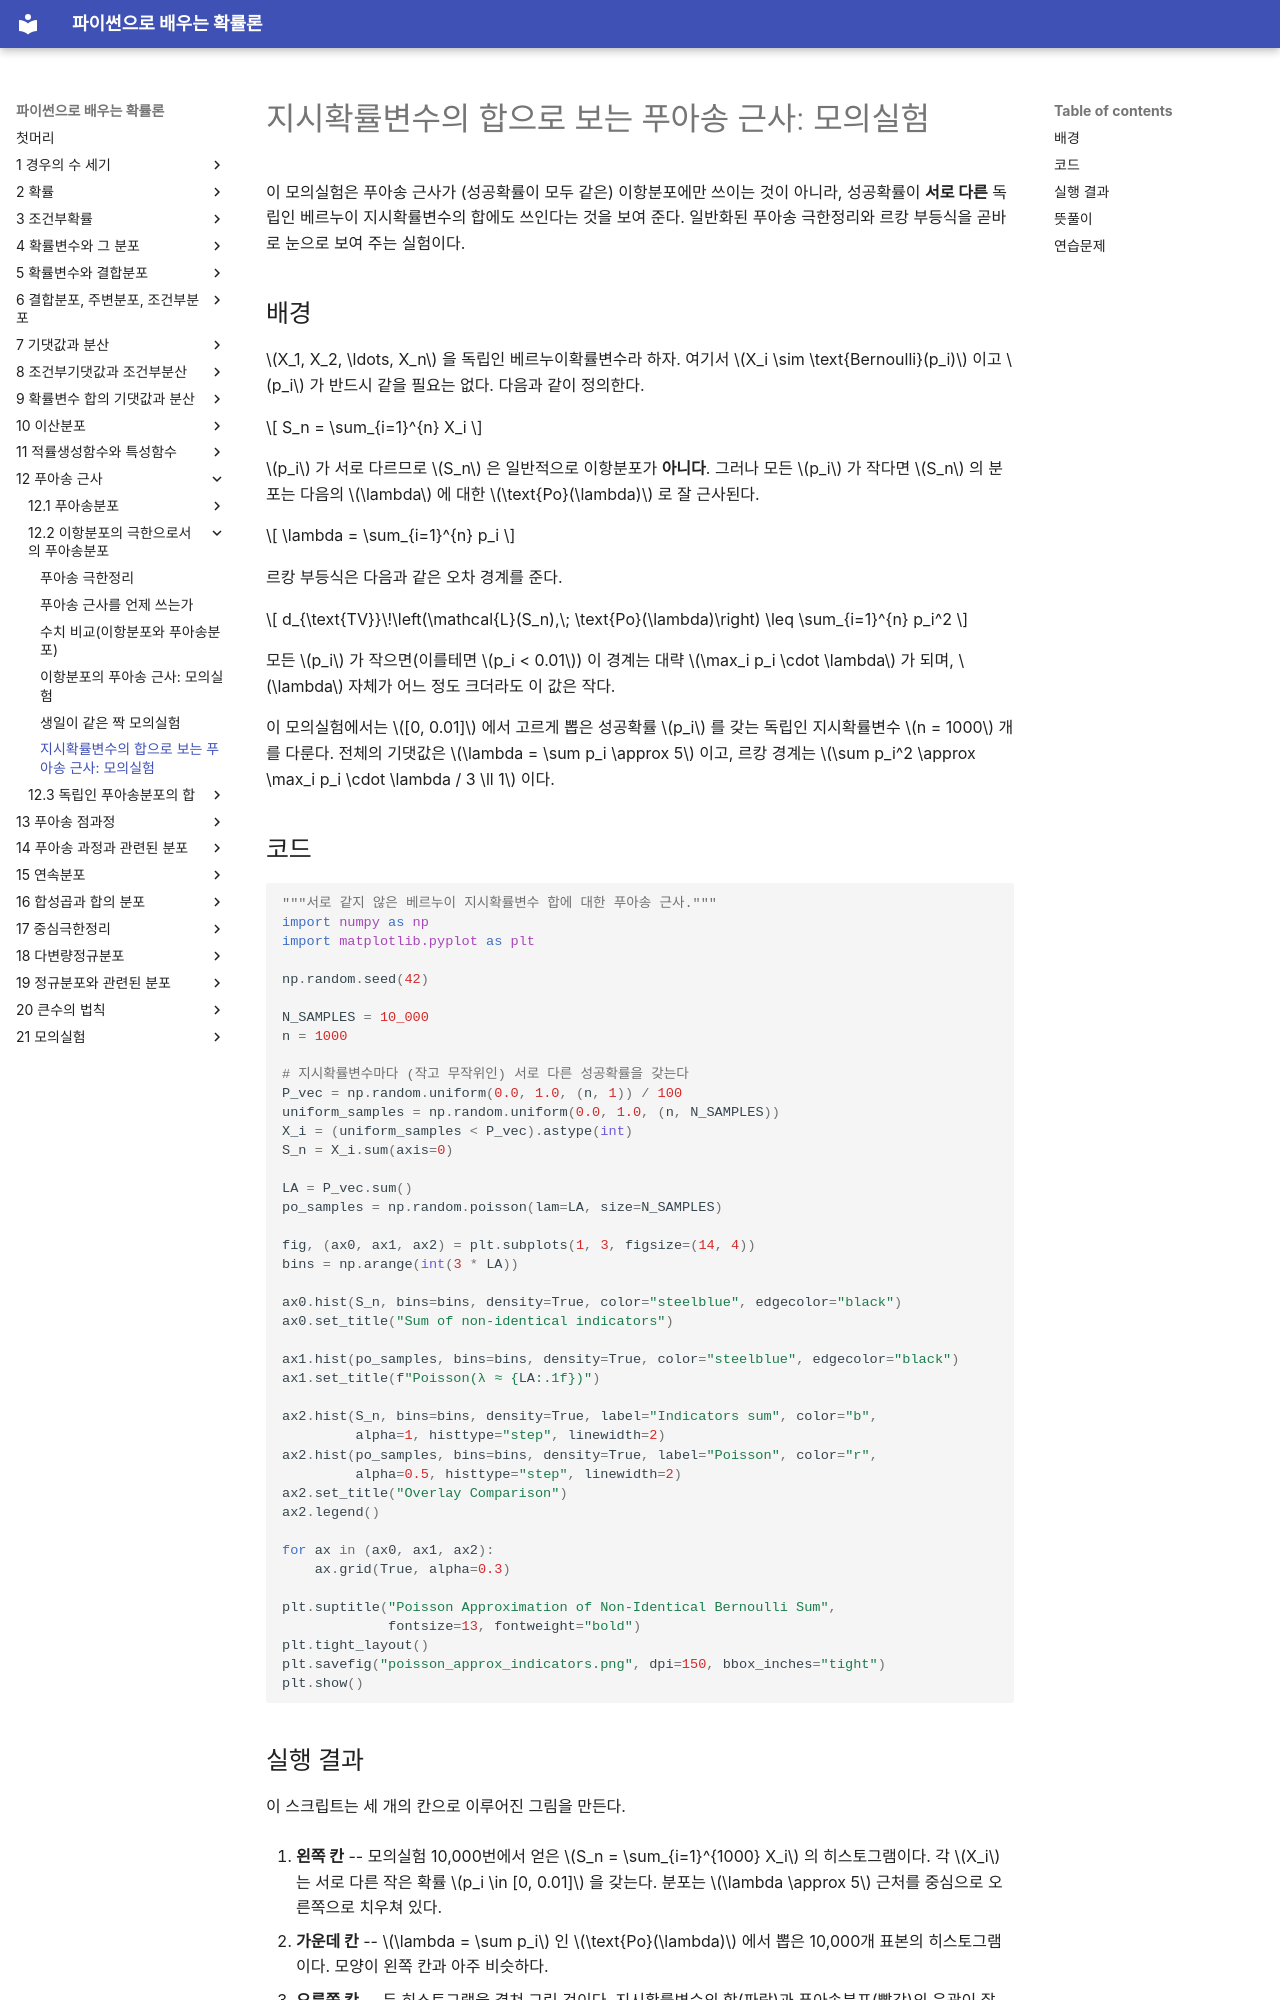

repository: SungchulLee/undergraduate_probability_book_writing · page: ch12/approximation/poisson_approx_indicators/index.html · generator: mkdocs

# 지시확률변수의 합으로 보는 푸아송 근사: 모의실험

이 모의실험은 푸아송 근사가 (성공확률이 모두 같은) 이항분포에만 쓰이는 것이 아니라, 성공확률이 **서로 다른** 독립인 베르누이 지시확률변수의 합에도 쓰인다는 것을 보여 준다. 일반화된 푸아송 극한정리와 르캉 부등식을 곧바로 눈으로 보여 주는 실험이다.

## 배경

$X_1, X_2, \ldots, X_n$ 을 독립인 베르누이확률변수라 하자. 여기서 $X_i \sim \text{Bernoulli}(p_i)$ 이고 $p_i$ 가 반드시 같을 필요는 없다. 다음과 같이 정의한다.

$$
S_n = \sum_{i=1}^{n} X_i
$$

$p_i$ 가 서로 다르므로 $S_n$ 은 일반적으로 이항분포가 **아니다**. 그러나 모든 $p_i$ 가 작다면 $S_n$ 의 분포는 다음의 $\lambda$ 에 대한 $\text{Po}(\lambda)$ 로 잘 근사된다.

$$
\lambda = \sum_{i=1}^{n} p_i
$$

르캉 부등식은 다음과 같은 오차 경계를 준다.

$$
d_{\text{TV}}\!\left(\mathcal{L}(S_n),\; \text{Po}(\lambda)\right) \leq \sum_{i=1}^{n} p_i^2
$$

모든 $p_i$ 가 작으면(이를테면 $p_i < 0.01$) 이 경계는 대략 $\max_i p_i \cdot \lambda$ 가 되며, $\lambda$ 자체가 어느 정도 크더라도 이 값은 작다.

이 모의실험에서는 $[0, 0.01]$ 에서 고르게 뽑은 성공확률 $p_i$ 를 갖는 독립인 지시확률변수 $n = 1000$ 개를 다룬다. 전체의 기댓값은 $\lambda = \sum p_i \approx 5$ 이고, 르캉 경계는 $\sum p_i^2 \approx \max_i p_i \cdot \lambda / 3 \ll 1$ 이다.

## 코드

```python
"""서로 같지 않은 베르누이 지시확률변수 합에 대한 푸아송 근사."""
import numpy as np
import matplotlib.pyplot as plt

np.random.seed(42)

N_SAMPLES = 10_000
n = 1000

# 지시확률변수마다 (작고 무작위인) 서로 다른 성공확률을 갖는다
P_vec = np.random.uniform(0.0, 1.0, (n, 1)) / 100
uniform_samples = np.random.uniform(0.0, 1.0, (n, N_SAMPLES))
X_i = (uniform_samples < P_vec).astype(int)
S_n = X_i.sum(axis=0)

LA = P_vec.sum()
po_samples = np.random.poisson(lam=LA, size=N_SAMPLES)

fig, (ax0, ax1, ax2) = plt.subplots(1, 3, figsize=(14, 4))
bins = np.arange(int(3 * LA))

ax0.hist(S_n, bins=bins, density=True, color="steelblue", edgecolor="black")
ax0.set_title("Sum of non-identical indicators")

ax1.hist(po_samples, bins=bins, density=True, color="steelblue", edgecolor="black")
ax1.set_title(f"Poisson(λ ≈ {LA:.1f})")

ax2.hist(S_n, bins=bins, density=True, label="Indicators sum", color="b",
         alpha=1, histtype="step", linewidth=2)
ax2.hist(po_samples, bins=bins, density=True, label="Poisson", color="r",
         alpha=0.5, histtype="step", linewidth=2)
ax2.set_title("Overlay Comparison")
ax2.legend()

for ax in (ax0, ax1, ax2):
    ax.grid(True, alpha=0.3)

plt.suptitle("Poisson Approximation of Non-Identical Bernoulli Sum",
             fontsize=13, fontweight="bold")
plt.tight_layout()
plt.savefig("poisson_approx_indicators.png", dpi=150, bbox_inches="tight")
plt.show()
```

## 실행 결과

이 스크립트는 세 개의 칸으로 이루어진 그림을 만든다.

1. **왼쪽 칸** -- 모의실험 10,000번에서 얻은 $S_n = \sum_{i=1}^{1000} X_i$ 의 히스토그램이다. 각 $X_i$ 는 서로 다른 작은 확률 $p_i \in [0, 0.01]$ 을 갖는다. 분포는 $\lambda \approx 5$ 근처를 중심으로 오른쪽으로 치우쳐 있다.

2. **가운데 칸** -- $\lambda = \sum p_i$ 인 $\text{Po}(\lambda)$ 에서 뽑은 10,000개 표본의 히스토그램이다. 모양이 왼쪽 칸과 아주 비슷하다.

3. **오른쪽 칸** -- 두 히스토그램을 겹쳐 그린 것이다. 지시확률변수의 합(파랑)과 푸아송분포(빨강)의 윤곽이 잘 포개져 근사가 좋음을 확인해 준다.

표본통계량은 대체로 다음과 같다(정확한 값은 무작위로 뽑힌 $p_i$ 에 따라 달라진다).

| 통계량 | 지시확률변수의 합 | $\text{Po}(\lambda)$ |
|:---|:---:|:---:|
| 표본평균 | $\approx 5.0$ | $\approx 5.0$ |
| 표본표준편차 | $\approx 2.2$ | $\approx 2.2$ |
